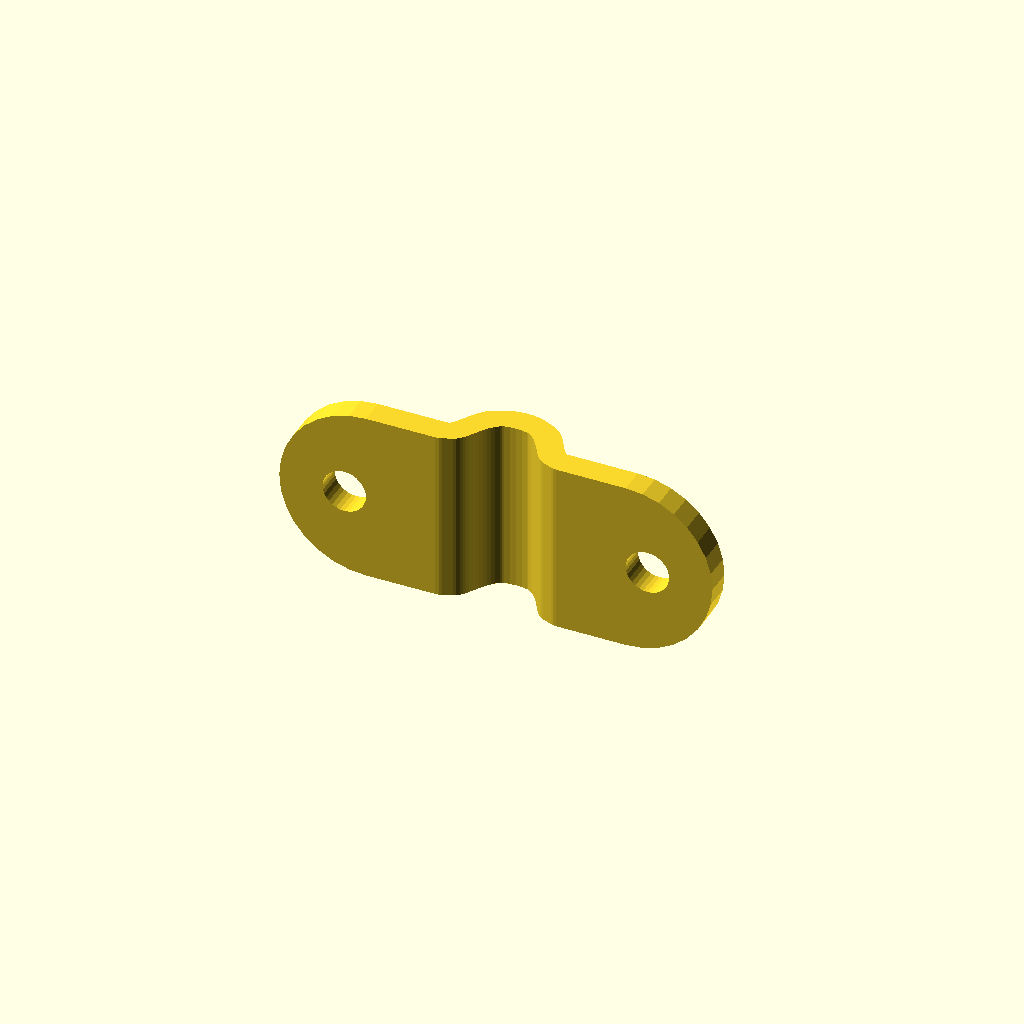
Cell 1: rendered with the file's own defaults.
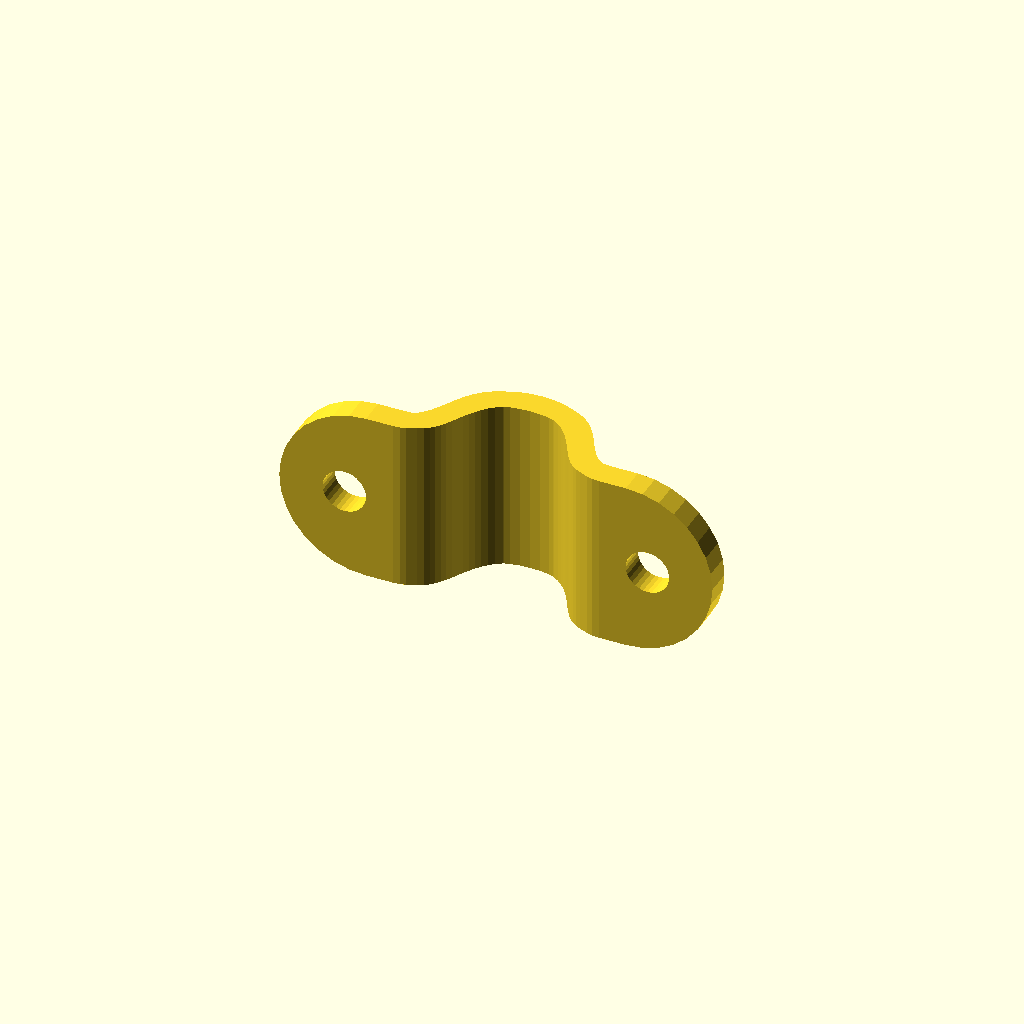
Cell 2: the same model with cableDiameter = 7.
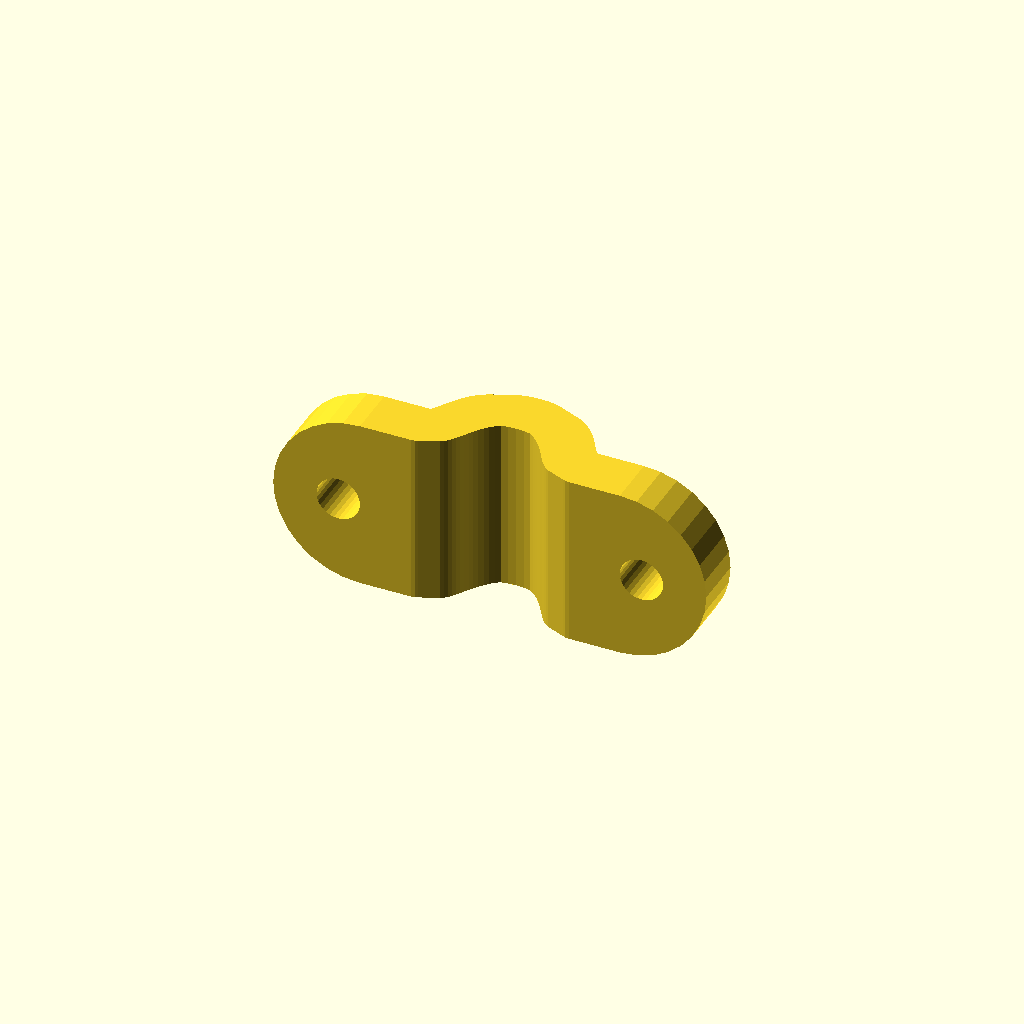
Cell 3 — tieThickness set to 3, the other parameters unchanged.
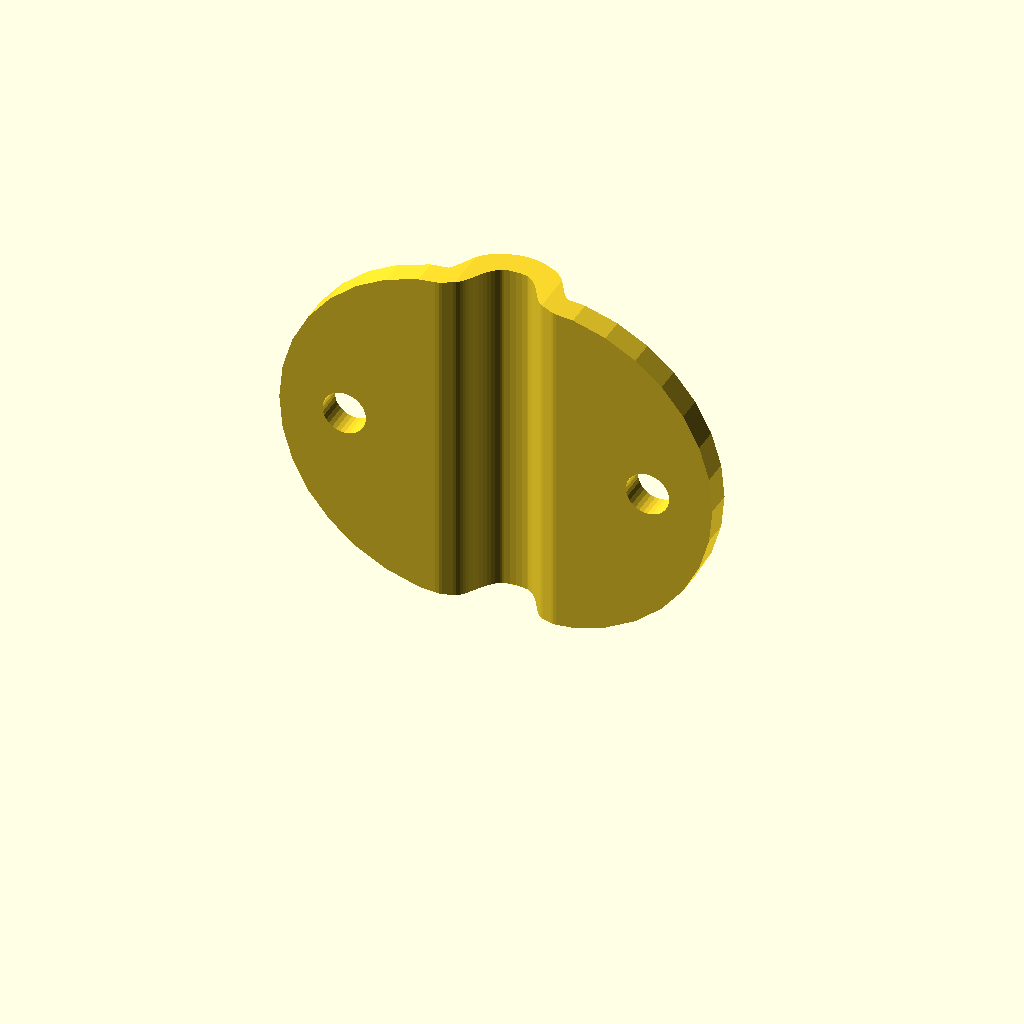
Cell 4: the same model with tieWidth = 20.
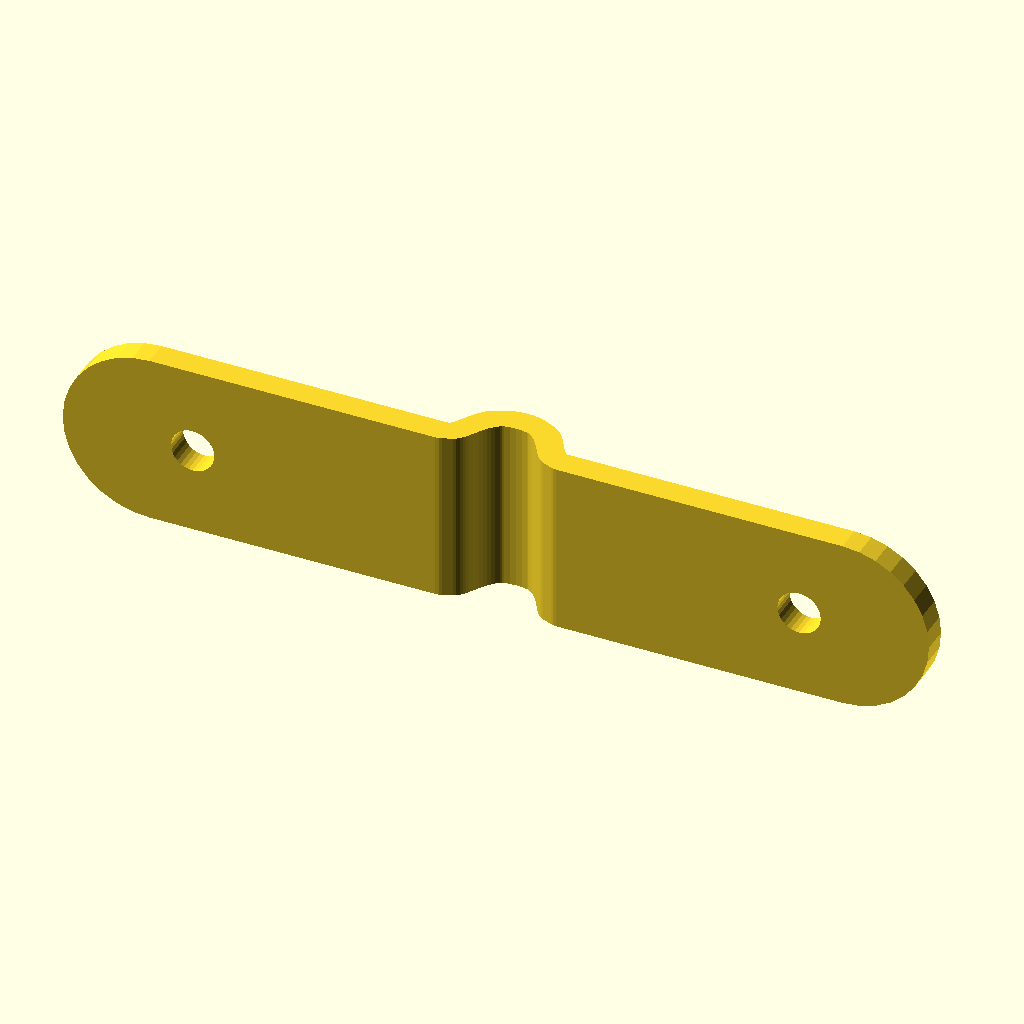
Cell 5: the same model with tieLength = 50.
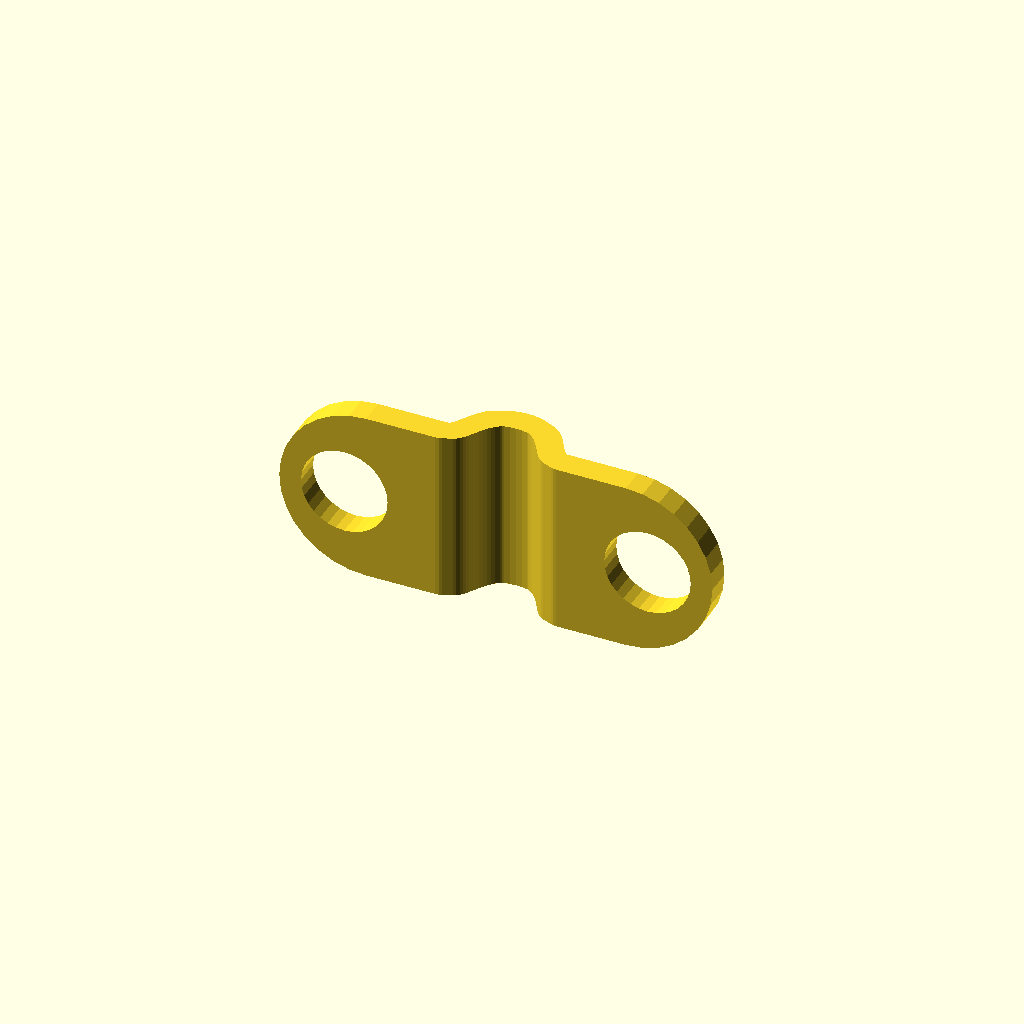
Cell 6: the same model with screwHoleDiameter = 5.
All cells are drawn from one camera (rotation 55°, 0°, 25°, orthographic, colour scheme Cornfield), so only the parameter changes between them.
The OpenSCAD source (cabletie-standalone.scad):
cableDiameter=3.5;
tieThickness=1.5;
tieWidth=10;
tieLength=25;
screwHoleDiameter=2.5;

module end_of_parameters_dummy() {}

//use <bezier.scad>;
/*
Copyright (c) 2017 Alexander R. Pruss.

Licensed under any Creative Commons Attribution license you like or under the
following MIT License.

Permission is hereby granted, free of charge, to any person obtaining a copy
of this software and associated documentation files (the "Software"), to deal
in the Software without restriction, including without limitation the rights
to use, copy, modify, merge, publish, distribute, sublicense, and/or sell
copies of the Software, and to permit persons to whom the Software is
furnished to do so, subject to the following conditions:

The above copyright notice and this permission notice shall be included in all
copies or substantial portions of the Software.

THE SOFTWARE IS PROVIDED "AS IS", WITHOUT WARRANTY OF ANY KIND, EXPRESS OR
IMPLIED, INCLUDING BUT NOT LIMITED TO THE WARRANTIES OF MERCHANTABILITY,
FITNESS FOR A PARTICULAR PURPOSE AND NONINFRINGEMENT. IN NO EVENT SHALL THE
AUTHORS OR COPYRIGHT HOLDERS BE LIABLE FOR ANY CLAIM, DAMAGES OR OTHER
LIABILITY, WHETHER IN AN ACTION OF CONTRACT, TORT OR OTHERWISE, ARISING FROM,
OUT OF OR IN CONNECTION WITH THE SOFTWARE OR THE USE OR OTHER DEALINGS IN THE
SOFTWARE.

*/


// Public domain Bezier stuff from www.thingiverse.com/thing:8443
function BEZ03(u) = pow((1-u), 3);
function BEZ13(u) = 3*u*(pow((1-u),2));
function BEZ23(u) = 3*(pow(u,2))*(1-u);
function BEZ33(u) = pow(u,3);
function PointAlongBez4(p0, p1, p2, p3, u) = [for (i=[0:len(p0)-1])
	BEZ03(u)*p0[i]+BEZ13(u)*p1[i]+BEZ23(u)*p2[i]+BEZ33(u)*p3[i]];
// End public domain Bezier stuff

function REPEAT_MIRRORED(v) = ["m",v];
function SMOOTH_REL(x) = ["r",x];
function SMOOTH_ABS(x) = ["a",x];
function SYMMETRIC() = ["r",1];
function OFFSET(v) = ["o",v];
function SHARP() = OFFSET([0,0,0]);
function POLAR(r,angle) = OFFSET(r*[cos(angle),sin(angle)]);
function POINT_IS_SPECIAL(v) = (v[0]=="r" || v[0]=="a" || v[0]=="o");

// this does NOT handle offset type points; to handle those, use DecodeBezierOffsets()
function getControlPoint(cp,node,otherCP) = cp[0]=="r"?(node+cp[1]*(node-otherCP)):( cp[0]=="a"?node+cp[1]*(node-otherCP)/norm(node-otherCP):cp );

function onLine2(a,b,c,eps=1e-4) =
    norm(c-a) <= eps ? true
        : norm(b-a) <= eps ? false /* to be safe */
            : abs((c[1]-a[1])*(b[0]-a[0]) - (b[1]-a[1])*(c[0]-a[0])) <= eps * eps && norm(c-a) <= eps + norm(b-a);

function isStraight2(p1,c1,c2,p2,eps=1e-4) =
    len(p1) == 2 &&
    onLine2(p1,p2,c1,eps=eps) && onLine2(p2,p1,c2,eps=eps);

function Bezier2(p,index=0,precision=0.05,rightEndPoint=true) = let(nPoints=ceil(1/precision))
    isStraight2(p[index],p[index+1],p[index+2],p[index+3]) ? (rightEndPoint?[p[index+0],p[index+3]]:[p[index+0]] ) :
    [for (i=[0:nPoints-(rightEndPoint?0:1)]) PointAlongBez4(p[index+0],p[index+1],p[index+2],p[index+3],i/nPoints)];

function flatten(listOfLists) = [ for(list = listOfLists) for(item = list) item ];


// p is a list of points, in the format:
// [node1,control1,control2,node2,control3, control4,node3, ...]
// You can replace inner control points with:
//   SYMMETRIC: uses a reflection of the control point on the other side of the node
//   SMOOTH_REL(x): like SYMMETRIC, but the distance of the control point to the node is x times the distance of the other control point to the node
//   SMOOTH_ABS(x): like SYMMETRIC, but the distance of the control point to the node is exactly x
// You can also replace any control point with:
//   OFFSET(v): puts the control point at the corresponding node plus the vector v
//   SHARP(): equivalent to OFFSET([0,0]); useful for straight lines
//   POLAR(r,angle): like OFFSET, except the offset is specified in polar coordinates

function DecodeBezierOffset(control,node) = control[0] == "o" ? node+control[1] : control;

function _mirrorMatrix(normalVector) = let(v = normalVector/norm(normalVector)) len(v)<3 ? [[1-2*v[0]*v[0],-2*v[0]*v[1]],[-2*v[0]*v[1],1-2*v[1]*v[1]]] : [[1-2*v[0]*v[0],-2*v[0]*v[1],-2*v[0]*v[2]],[-2*v[0]*v[1],1-2*v[1]*v[1],-2*v[1]*v[2]],[-2*v[0]*v[2],-2*v[1]*v[2],1-2*v[2]*v[2]]];

function _correctLength(p,start=0) =
    start >= len(p) || p[start][0] == "m" ? 3*floor(start/3)+1 : _correctLength(p,start=start+1);

function _trimArray(a, n) = [for (i=[0:n-1]) a[i]];

function _transformPoint(matrix,a) =
    let(n=len(a))
        len(matrix[0])==n+1 ?
            _trimArray(matrix * concat(a,[1]), n)
            : matrix * a;

function _transformPath(matrix,path) =
    [for (a=path) _transformPoint(matrix,a)];

function _reverseArray(array) = let(n=len(array)) [for (i=[0:n-1]) array[n-1-i]];

function _stitchPaths(a,b) = let(na=len(a)) [for (i=[0:na+len(b)-2]) i<na? a[i] : b[i-na+1]-b[0]+a[na-1]];

// replace all OFFSET/SHARP/POLAR points with coordinates
function DecodeBezierOffsets(p) = [for (i=[0:_correctLength(p)-1]) i%3==0?p[i]:(i%3==1?DecodeBezierOffset(p[i],p[i-1]):DecodeBezierOffset(p[i],p[i+1]))];

function _mirrorPaths(basePath, control, start) =
    control[start][0] == "m" ? _mirrorPaths(_stitchPaths(basePath,_reverseArray(_transformPath(_mirrorMatrix( control[start][1] ),basePath))), control, start+1) : basePath;

function DecodeSpecialBezierPoints(p0) =
    let(
        l = _correctLength(p0),
        doMirror = len(p0)>l && p0[l][0] == "m",
        p=DecodeBezierOffsets(p0),
        basePath = [for (i=[0:l-1]) i%3==0?p[i]:(i%3==1?getControlPoint(p[i],p[i-1],p[i-2]):getControlPoint(p[i],p[i+1],p[i+2]))])
        doMirror ? _mirrorPaths(basePath, p0, l) : basePath;

function Distance2D(a,b) = sqrt((a[0]-b[0])*(a[0]-b[0])+(a[1]-b[1])*(a[1]-b[1]));

function RemoveDuplicates(p,eps=0.00001) = let(safeEps = eps/len(p)) [for (i=[0:len(p)-1]) if(i==0 || i==len(p)-1 || Distance2D(p[i-1],p[i]) >= safeEps) p[i]];

function Bezier(p,precision=0.05,eps=0.00001) = let(q=DecodeSpecialBezierPoints(p), nodes=(len(q)-1)/3) RemoveDuplicates(flatten([for (i=[0:nodes-1]) Bezier2(q,index=i*3,precision=precision,rightEndPoint=(i==nodes-1))]),eps=eps);

module BezierVisualize(p,precision=0.05,eps=0.00001,lineThickness=0.25,controlLineThickness=0.125,nodeSize=1) {
    $fn = 16;
    dim = len(p[0]);
    module point(size) {
        if (dim==2)
            circle(d=size);
        else
            sphere(d=size);
    }
    p1 = DecodeSpecialBezierPoints(p);
    l = Bezier(p1,precision=precision,eps=eps);
    for (i=[0:len(l)-2]) {
        hull() {
            translate(l[i]) point(lineThickness);
            translate(l[i+1]) point(lineThickness);
        }
    }
    for (i=[0:len(p1)-1]) {
        if (i%3 == 0) {
            color("black") translate(p1[i]) point(nodeSize);
        }
        else {
            node = i%3 == 1 ? i-1 : i+1;
            color("red") translate(p1[i]) point(nodeSize);
            color("red") hull() {
                translate(p1[node]) point(controlLineThickness);
                translate(p1[i]) point(controlLineThickness);
            }
        }
    }
}

//use <ribbon.scad>;
module ribbon(points, thickness=1, closed=false) {
    p = closed ? concat(points, [points[0]]) : points;

    union() {
        for (i=[1:len(p)-1]) {
            hull() {
                translate(p[i-1])
                    if ($children==0)
                        circle(d=thickness, $fn=8);
                    else
                        children();
                translate(p[i])
                    if ($children==0)
                        circle(d=thickness, $fn=8);
                    else
                        children();
            }
        }
    }
}

pi = 3.1415926535897932;
function SIN(theta) = sin(theta * 180 / pi);
function COS(theta) = cos(theta * 180 / pi);
function TAN(theta) = tan(theta * 180 / pi);




module dummy() {}

$fn=32;

cableDiameter1 = cableDiameter+2*tieThickness/2;

curve = [ [-tieLength/2,0], OFFSET([tieLength/4,0]),
          OFFSET([-tieLength/4,0]),
          [-cableDiameter1/2-cableDiameter1*.2,0],
          OFFSET([cableDiameter*.4,0]),
          OFFSET([-cableDiameter1*.5,0]),
          [0,cableDiameter1/2],
          REPEAT_MIRRORED([1,0])];


render(convexity=2)
intersection() {
    difference() {
        linear_extrude(height=tieWidth) ribbon(Bezier(curve),tieThickness);
        for(s=[-1:2:1])
           translate([s*tieLength*0.35,0,tieWidth/2])
               rotate([90,0,0]) translate([0,0,-tieThickness*2]) cylinder(d=screwHoleDiameter,h=tieThickness*4);
    }
    translate([0,0,tieWidth/2])
    rotate([90,0,0])
    translate([0,0,-(tieThickness+cableDiameter)*2])
    linear_extrude(h=(tieThickness+cableDiameter)*4)
    hull() {
        translate([-tieLength/2+tieWidth/2,0]) circle(d=tieWidth);
        translate([tieLength/2-tieWidth/2,0]) circle(d=tieWidth);
    }
}
Parameter table extracted from the source (name, type, default, range or options):
cableDiameter: number, default 3.5
tieThickness: number, default 1.5
tieWidth: number, default 10
tieLength: number, default 25
screwHoleDiameter: number, default 2.5
